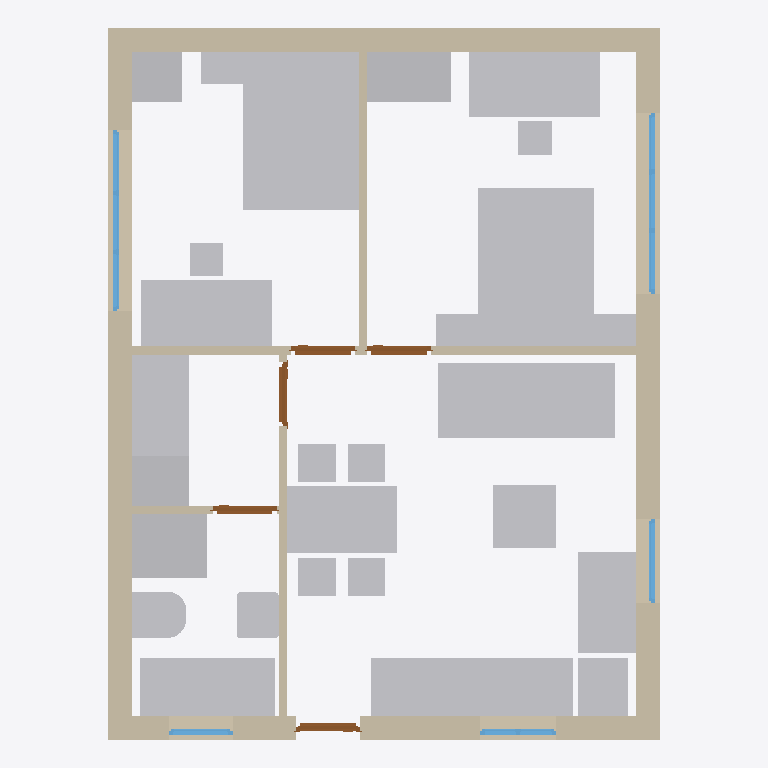
Plan cut of the same IFC building model at storey 'Ground Floor' (level 0.00 m, cut at 1.40 m), seen from above with north up, elements coloured by IFC class: 27 other elements (light grey), 8 walls (beige), 5 windows (light blue), 5 doors (brown). Cut surfaces are drawn darker.
Extent 6.5 m × 8.4 m × 4.6 m (x, y, z). Storeys (2): Ground Floor at 0.00 m; Attic at 0.00 m. Elements (50): 21 IfcFurniture, 12 IfcWall, 5 IfcDoor, 5 IfcWindow, 4 IfcSanitaryTerminal, 3 IfcElectricAppliance.

HEADER;
FILE_DESCRIPTION(('ViewDefinition[DesignTransferView]'),'2;1');
FILE_NAME('model.ifc','2025-05-26T11:06:44-06:00',(),(),'IfcOpenShell 0.8.3-alpha250523','Bonsai 0.8.3-alpha250523-fb5358e','Nobody');
FILE_SCHEMA(('IFC4'));
ENDSEC;
DATA;
#1=IFCPROJECT('0P$KTH8YH5_vjjJ1GHGkaD',$,'My Project',$,$,$,$,(#14,#26),#9);
#30=IFCSITE('1e6Xgxivf9eADk$QzHSMY7',$,'My Site',$,$,#7888,$,$,$,$,$,$,$,$);
#36=IFCBUILDING('0PLpQfQnT5gR69VPnIBa1y',$,'My Building',$,$,#7893,$,$,$,$,$,$);
#42=IFCBUILDINGSTOREY('2YKN0ZysbBNxs3esNeGGsf',$,'Ground Floor',$,$,#9872,$,$,$,$);
#9852=IFCBUILDINGSTOREY('10gkX7tY52exOKwJuvnu_4',$,'Attic',$,$,#9867,$,$,$,$);
#4803=IFCFURNITURE('16XgjzV598gQCMGPpfPNTL',$,'Furniture',$,$,#12046,#11440,$,$);
#4955=IFCFURNITURE('2lUBG8BqX9KAcmRd0_0Mi3',$,'Furniture',$,$,#12041,#11455,$,$);
#264=IFCWALL('2NP4Fl1U92beexDKBYoRCB',$,'Wall',$,$,#10002,#275,$,$);
#102=IFCWALL('3rWaXNVkj7SQpEPxx7qQdZ',$,'Wall',$,$,#9882,#113,$,$);
#5661=IFCFURNITURE('0VPvcp381BLxGvAGxxd9ih',$,'Furniture',$,$,#12036,#6957,$,$);
#5616=IFCFURNITURE('1DdeAwb9n1uuH6W88Qip$w',$,'Furniture',$,$,#10087,#5648,$,$);
#134=IFCWALL('3eZgTRV$1BxwN61GSfYvxt',$,'Wall',$,$,#9877,#145,$,$);
#75=IFCWALL('24EfIj685FuvcQNWFBGCtj',$,'Wall',$,$,#9907,#83,$,$);
#11566=IFCFURNITURE('30QmvUEvXEEPF_fiMZdagk',$,'Furniture',$,$,#12468,#11579,$,$);
#11526=IFCFURNITURE('0NLMFI8_nBWeOQnmyzXcsJ',$,'Furniture',$,$,#12463,#11553,$,$);
#12293=IFCSANITARYTERMINAL('3DxYmPb51D2AUo4_rK3do$',$,'SanitaryTerminal',$,$,#12473,#12320,$,$);
#6104=IFCSANITARYTERMINAL('2$GVHn6Or6FRcEkLhsT8$q',$,'SanitaryTerminal',$,$,#12383,#6192,$,$);
#6432=IFCFURNITURE('2sUHf3x9D9GhmYSWE4Iz3D',$,'Furniture',$,$,#12056,#6445,$,$);
#11818=IFCFURNITURE('2pkBTy4Ob6ihqupzzjwXpr',$,'Furniture',$,$,#12458,#11831,$,$);
#620=IFCWALL('3upmG1kor99A5L$gti9R$n',$,'Wall',$,$,#9972,#631,$,$);
#11745=IFCFURNITURE('3D5ust2rL74hA_nE0XPhPo',$,'Furniture',$,$,#12418,#11758,$,$);
#11797=IFCFURNITURE('0gssmGWtT6r8VAU_bcKbwG',$,'Furniture',$,$,#12428,#11810,$,$);
#11844=IFCFURNITURE('2KL6KB$svFYvlvQHoNuoiC',$,'Furniture',$,$,#12433,#11857,$,$);
#11896=IFCFURNITURE('2eyK3VUcX5yByJmdBnjm5h',$,'Furniture',$,$,#12443,#11909,$,$);
#11679=IFCFURNITURE('2QNbhLChn2x97NxdJ$Alet',$,'Furniture',$,$,#12408,#11706,$,$);
#11719=IFCFURNITURE('1ntGRRGTfCcQBqs_Ju9uij',$,'Furniture',$,$,#12413,#11732,$,$);
#11771=IFCFURNITURE('0AeF8KObnD6vZM49EQfErj',$,'Furniture',$,$,#12423,#11784,$,$);
#3628=IFCELECTRICAPPLIANCE('3jY8dTifr1G9zeUknaCuRn',$,'ElectricAppliance',$,$,#12368,#3660,$,$);
#12333=IFCFURNITURE('2uw8NrJrrD_OvoOhxnUIvb',$,'Furniture',$,$,#12448,#12346,$,$);
#12213=IFCFURNITURE('3_nENXCuX0gwDAvUu3GZ_j',$,'Furniture',$,$,#12453,#12240,$,$);
#499=IFCWALL('1eiLp16j91_R7kCOXXayy$',$,'Wall',$,$,#9942,#506,$,$);
#779=IFCWALL('2hcaJduKn8EO2Vy5CDp$xx',$,'Wall',$,$,#9997,#790,$,$);
#6064=IFCSANITARYTERMINAL('17_VF4wsb5fP57xSBMs3vt',$,'SanitaryTerminal',$,$,#12373,#6096,$,$);
#6809=IFCELECTRICAPPLIANCE('0l3bPgt3v3zOpSwZi10VkP',$,'ElectricAppliance',$,$,#12026,#6836,$,$);
#6200=IFCSANITARYTERMINAL('1nx1x9bDT0_xPlqGQG3XpW',$,'SanitaryTerminal',$,$,#12378,#6232,$,$);
#4997=IFCFURNITURE('1m9E29lVv5WAc1aEz7L4Qa',$,'Furniture',$,$,#12061,#5446,$,$);
#11479=IFCFURNITURE('1FWUshTuPEkuwXKajwV$1T',$,'Furniture',$,$,#12031,#11492,$,$);
#11505=IFCFURNITURE('2VFL9Zikj0C9m0AouYZOiW',$,'Furniture',$,$,#12066,#11518,$,$);
#9449=IFCWINDOW('3qtyLNYCnFFvvbn3Q3yRiP',$,'Window',$,$,#11086,#9475,$,1.20000004768372,2.15000009536743,$,$,$);
#9248=IFCWINDOW('0tLqtYynv0zejVYDs63nHD',$,'Window',$,$,#11071,#9275,$,1.20000004768372,2.15000009536743,$,.TRIPLE_PANEL_VERTICAL.,$);
#11870=IFCFURNITURE('1qGNd4jq195B4hOpL1onbz',$,'Furniture',$,$,#12438,#11883,$,$);
#530=IFCWALL('33j7DTV0HAvxi7AF8z2aWx',$,'Wall',$,$,#12388,#541,$,$);
#2002=IFCDOOR('3oBTTFaRPEnASZYadH_q0Z',$,'Door',$,$,#10268,#2034,$,1.95000004768372,0.762000024318695,$,$,$);
#2128=IFCDOOR('3WPrjPKBr10A2CEbbYRmEG',$,'Door',$,$,#10283,#2141,$,1.95000004768372,0.762000024318695,$,$,$);
#2284=IFCDOOR('0TJHDLkKnAzedecp7wr$Xg',$,'Door',$,$,#11622,#2315,$,1.95000004768372,0.762000024318695,$,.SINGLE_SWING_LEFT.,$);
#2202=IFCDOOR('0y7PfhqXPFj8o8DTREXqwj',$,'Door',$,$,#10298,#2233,$,1.95000004768372,0.762000024318695,$,$,$);
#5754=IFCDOOR('3M8k6_Evf3Hu7N9FuI3JcE',$,'Door',$,$,#12393,#5785,$,1.95000004768372,0.762000024318695,$,$,$);
#2850=IFCWINDOW('2zpR04o2T128oaJw7otUmZ',$,'Window',$,$,#12488,#2882,$,1.20000004768372,1.0,$,.DOUBLE_PANEL_HORIZONTAL.,$);
#2525=IFCWINDOW('3iWl4uhV5Atv32yBqyO7B2',$,'Window',$,$,#10612,#2557,$,0.899999976158142,0.899999976158142,$,.DOUBLE_PANEL_VERTICAL.,$);
#8760=IFCWINDOW('1dVXzHeTH0uAHdOKQxLnA3',$,'Window',$,$,#10738,#8787,$,0.899999976158142,0.759999990463257,$,.DOUBLE_PANEL_HORIZONTAL.,$);
ENDSEC;
